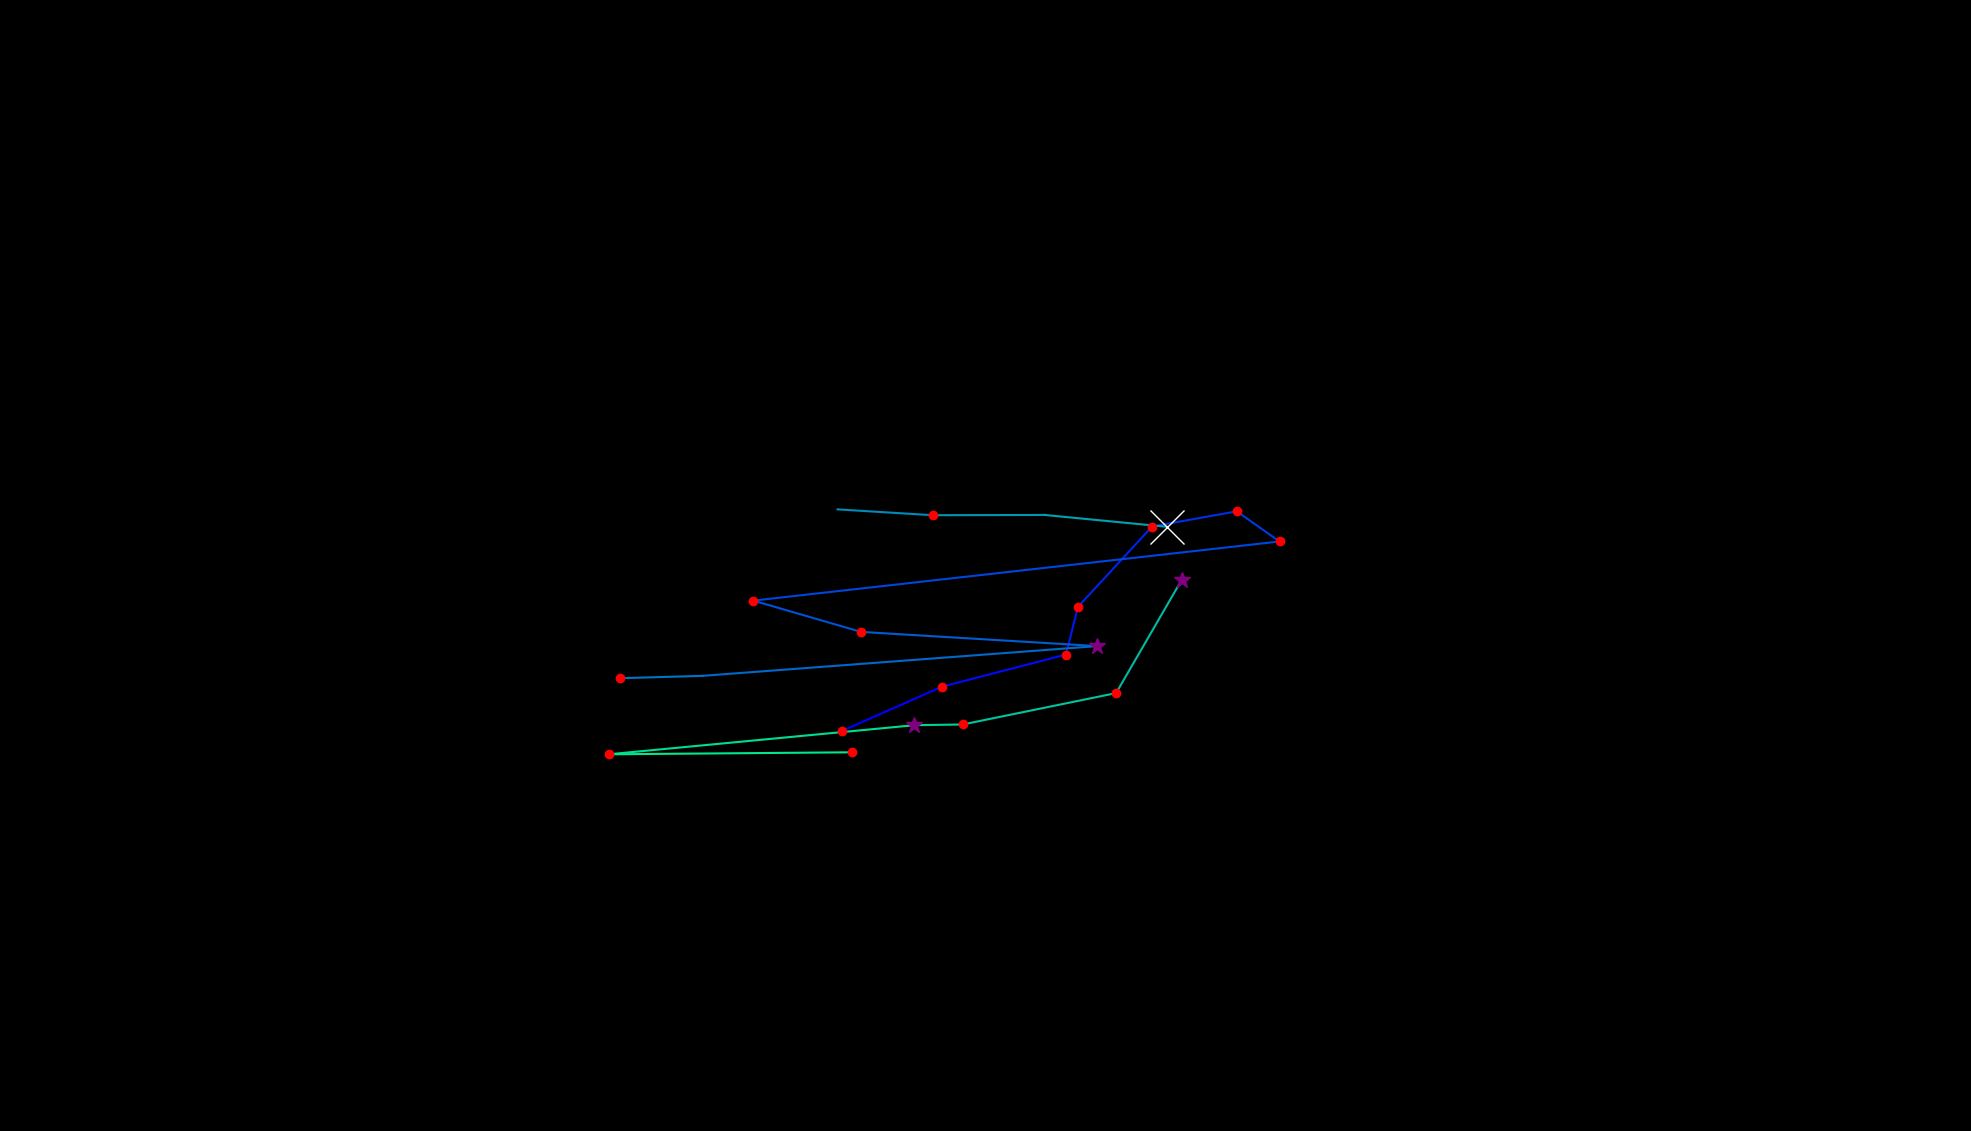

Values plotted in this chart, from the file beside it:
, fixation_id, timestamp, avg_gaze_x, avg_gaze_y, duration
0, 61.0, 17160, 1094, 519.6, 192.8
1, 62.0, 17449, 1223, 577, 204.9
2, 63.0, 17678, 1384, 618.8, 120.5
3, 64.0, 17823, 1400, 680.7, 132.6
4, 65.0, 17980, 1496, 785, 144.6
5, 66.0, 18160, 1606, 804.8, 192.8
6, 67.0, 18389, 1662, 765.6, 156.7
7, 68.0, 18630, 978.4, 688.8, 229
8, 69.0, 18907, 1118, 648.2, 204.9
9, 70.0, 19136, 1425, 629.7, 253.1
10, 71.0, 19438, 912.3, 591.1, 96.41
11, 72.0, 19570, 805.1, 588, 168.7
12, 75.0, 20595, 1088, 807.3, 12.05
13, 76.0, 20751, 1211, 799.7, 216.9
14, 77.0, 21040, 1357, 800.1, 96.41
15, 78.0, 21257, 1516, 784.6, 819.4
16, 86.0, 23764, 1535, 715.9, 277.2
17, 87.0, 24113, 1449, 568.7, 180.8
18, 88.0, 24366, 1250, 528, 120.5
19, 89.0, 24511, 1187, 527, 361.5
20, 90.0, 24933, 790.4, 489.2, 180.8
21, 91.0, 25367, 1106, 491.8, 241
